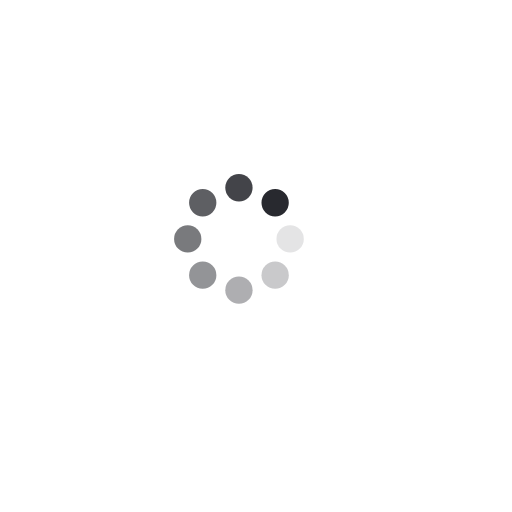
t = 0.00 s
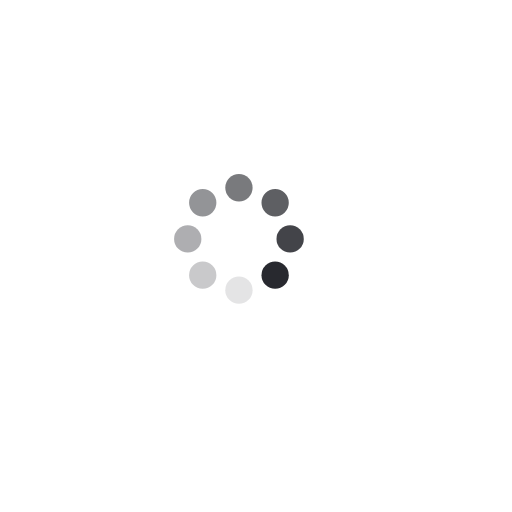
t = 0.25 s
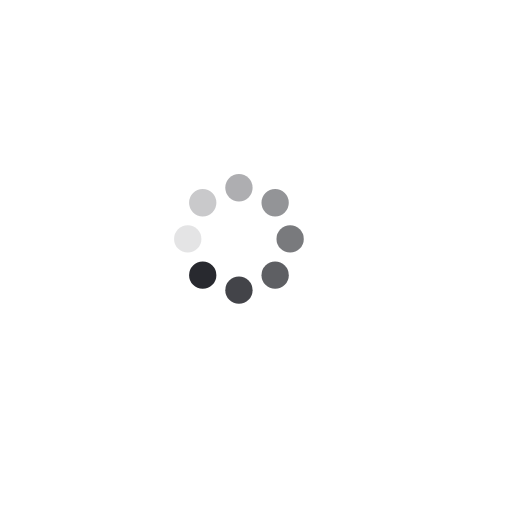
t = 0.50 s
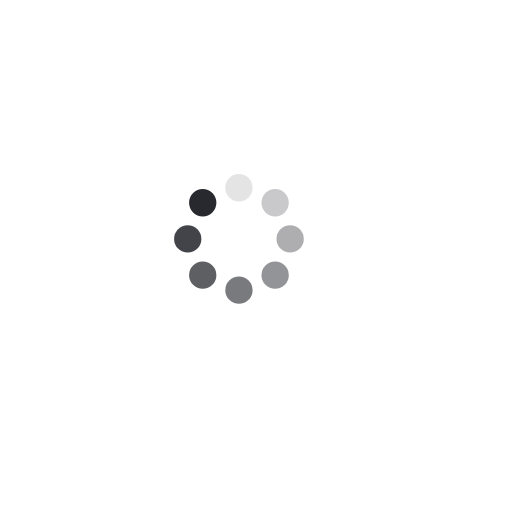
t = 0.75 s

The animated SVG that drew these frames (rendered in a browser with its animation timeline set to each time). Animation: 16 SMIL elements (animate=8,animateTransform=8); one cycle of 1.00 s, repeats indefinitely.

<svg class="lds-spin" width="480px" height="566px" xmlns="http://www.w3.org/2000/svg" xmlns:xlink="http://www.w3.org/1999/xlink" viewBox="-90 -90 300 300" preserveAspectRatio="xMidYMid" style="animation-play-state: running; animation-delay: 0s; background: none;"><g transform="translate(80,50)" style="animation-play-state: running; animation-delay: 0s;">
<g transform="rotate(0)" style="animation-play-state: running; animation-delay: 0s;">
<circle cx="0" cy="0" r="8" fill="#28292f" fill-opacity="1" transform="scale(1 1)" style="animation-play-state: running; animation-delay: 0s;">
  <animateTransform attributeName="transform" type="scale" begin="-0.875s" values="1 1;1 1" keyTimes="0;1" dur="1s" repeatCount="indefinite" style="animation-play-state: running; animation-delay: 0s;"></animateTransform>
  <animate attributeName="fill-opacity" keyTimes="0;1" dur="1s" repeatCount="indefinite" values="1;0" begin="-0.875s" style="animation-play-state: running; animation-delay: 0s;"></animate>
</circle>
</g>
</g><g transform="translate(71.21320343559643,71.21320343559643)" style="animation-play-state: running; animation-delay: 0s;">
<g transform="rotate(45)" style="animation-play-state: running; animation-delay: 0s;">
<circle cx="0" cy="0" r="8" fill="#28292f" fill-opacity="0.875" transform="scale(1 1)" style="animation-play-state: running; animation-delay: 0s;">
  <animateTransform attributeName="transform" type="scale" begin="-0.75s" values="1 1;1 1" keyTimes="0;1" dur="1s" repeatCount="indefinite" style="animation-play-state: running; animation-delay: 0s;"></animateTransform>
  <animate attributeName="fill-opacity" keyTimes="0;1" dur="1s" repeatCount="indefinite" values="1;0" begin="-0.75s" style="animation-play-state: running; animation-delay: 0s;"></animate>
</circle>
</g>
</g><g transform="translate(50,80)" style="animation-play-state: running; animation-delay: 0s;">
<g transform="rotate(90)" style="animation-play-state: running; animation-delay: 0s;">
<circle cx="0" cy="0" r="8" fill="#28292f" fill-opacity="0.75" transform="scale(1 1)" style="animation-play-state: running; animation-delay: 0s;">
  <animateTransform attributeName="transform" type="scale" begin="-0.625s" values="1 1;1 1" keyTimes="0;1" dur="1s" repeatCount="indefinite" style="animation-play-state: running; animation-delay: 0s;"></animateTransform>
  <animate attributeName="fill-opacity" keyTimes="0;1" dur="1s" repeatCount="indefinite" values="1;0" begin="-0.625s" style="animation-play-state: running; animation-delay: 0s;"></animate>
</circle>
</g>
</g><g transform="translate(28.786796564403577,71.21320343559643)" style="animation-play-state: running; animation-delay: 0s;">
<g transform="rotate(135)" style="animation-play-state: running; animation-delay: 0s;">
<circle cx="0" cy="0" r="8" fill="#28292f" fill-opacity="0.625" transform="scale(1 1)" style="animation-play-state: running; animation-delay: 0s;">
  <animateTransform attributeName="transform" type="scale" begin="-0.5s" values="1 1;1 1" keyTimes="0;1" dur="1s" repeatCount="indefinite" style="animation-play-state: running; animation-delay: 0s;"></animateTransform>
  <animate attributeName="fill-opacity" keyTimes="0;1" dur="1s" repeatCount="indefinite" values="1;0" begin="-0.5s" style="animation-play-state: running; animation-delay: 0s;"></animate>
</circle>
</g>
</g><g transform="translate(20,50.00000000000001)" style="animation-play-state: running; animation-delay: 0s;">
<g transform="rotate(180)" style="animation-play-state: running; animation-delay: 0s;">
<circle cx="0" cy="0" r="8" fill="#28292f" fill-opacity="0.5" transform="scale(1 1)" style="animation-play-state: running; animation-delay: 0s;">
  <animateTransform attributeName="transform" type="scale" begin="-0.375s" values="1 1;1 1" keyTimes="0;1" dur="1s" repeatCount="indefinite" style="animation-play-state: running; animation-delay: 0s;"></animateTransform>
  <animate attributeName="fill-opacity" keyTimes="0;1" dur="1s" repeatCount="indefinite" values="1;0" begin="-0.375s" style="animation-play-state: running; animation-delay: 0s;"></animate>
</circle>
</g>
</g><g transform="translate(28.78679656440357,28.786796564403577)" style="animation-play-state: running; animation-delay: 0s;">
<g transform="rotate(225)" style="animation-play-state: running; animation-delay: 0s;">
<circle cx="0" cy="0" r="8" fill="#28292f" fill-opacity="0.375" transform="scale(1 1)" style="animation-play-state: running; animation-delay: 0s;">
  <animateTransform attributeName="transform" type="scale" begin="-0.25s" values="1 1;1 1" keyTimes="0;1" dur="1s" repeatCount="indefinite" style="animation-play-state: running; animation-delay: 0s;"></animateTransform>
  <animate attributeName="fill-opacity" keyTimes="0;1" dur="1s" repeatCount="indefinite" values="1;0" begin="-0.25s" style="animation-play-state: running; animation-delay: 0s;"></animate>
</circle>
</g>
</g><g transform="translate(49.99999999999999,20)" style="animation-play-state: running; animation-delay: 0s;">
<g transform="rotate(270)" style="animation-play-state: running; animation-delay: 0s;">
<circle cx="0" cy="0" r="8" fill="#28292f" fill-opacity="0.25" transform="scale(1 1)" style="animation-play-state: running; animation-delay: 0s;">
  <animateTransform attributeName="transform" type="scale" begin="-0.125s" values="1 1;1 1" keyTimes="0;1" dur="1s" repeatCount="indefinite" style="animation-play-state: running; animation-delay: 0s;"></animateTransform>
  <animate attributeName="fill-opacity" keyTimes="0;1" dur="1s" repeatCount="indefinite" values="1;0" begin="-0.125s" style="animation-play-state: running; animation-delay: 0s;"></animate>
</circle>
</g>
</g><g transform="translate(71.21320343559643,28.78679656440357)" style="animation-play-state: running; animation-delay: 0s;">
<g transform="rotate(315)" style="animation-play-state: running; animation-delay: 0s;">
<circle cx="0" cy="0" r="8" fill="#28292f" fill-opacity="0.125" transform="scale(1 1)" style="animation-play-state: running; animation-delay: 0s;">
  <animateTransform attributeName="transform" type="scale" begin="0s" values="1 1;1 1" keyTimes="0;1" dur="1s" repeatCount="indefinite" style="animation-play-state: running; animation-delay: 0s;"></animateTransform>
  <animate attributeName="fill-opacity" keyTimes="0;1" dur="1s" repeatCount="indefinite" values="1;0" begin="0s" style="animation-play-state: running; animation-delay: 0s;"></animate>
</circle>
</g>
</g></svg>
